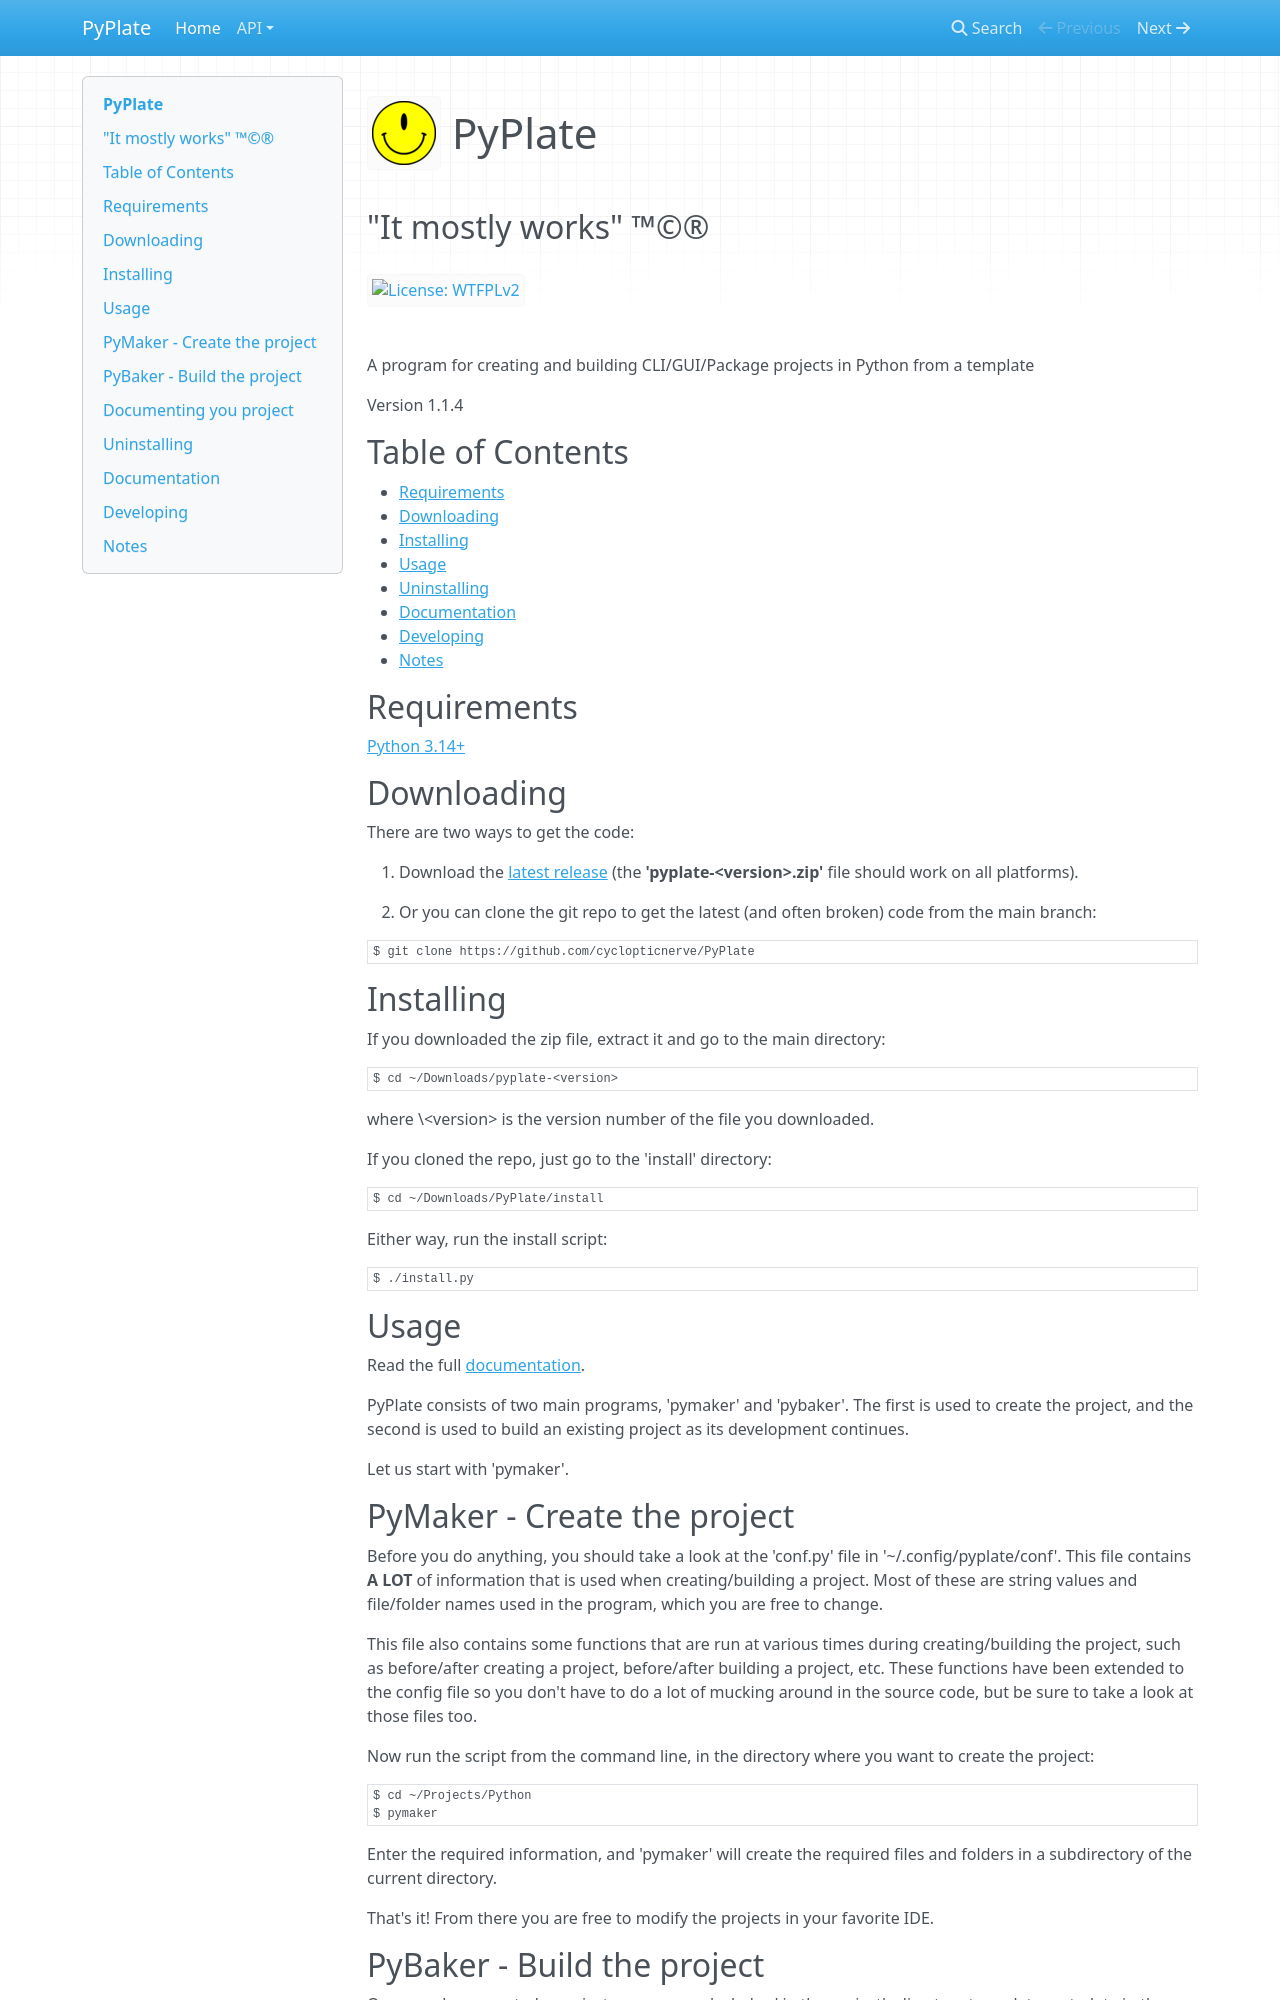

repository: cyclopticnerve/PyPlate · page: index.html · generator: mkdocs

<!----------------------------------------------------------------------------->
<!-- Project : PyPlate                                         /          \  -->
<!-- Filename: README.md                                      |     ()     | -->
<!-- Date    : 01/09/2026                                     |            | -->
<!-- Author  : cyclopticnerve                                 |   \____/   | -->
<!-- License : WTFPLv2                                         \          /  -->
<!----------------------------------------------------------------------------->

# ![Logo](images/pyplate.png) PyPlate

## "It mostly works" ™©®

[![License: WTFPLv2](https://img.shields.io/badge/License-WTFPL-brightgreen.svg)](http://www.wtfpl.net)

<!-- __RM_SHORT_DESC__ -->
A program for creating and building CLI/GUI/Package projects in Python from a template
<!-- __RM_SHORT_DESC__ -->

<!-- __RM_VERSION__ -->
Version 1.1.4
<!-- __RM_VERSION__ -->

<!-- __RM_SCREENSHOT__ -->
<!-- __RM_SCREENSHOT__ -->

## Table of Contents
- [Requirements](#requirements)
- [Downloading](#downloading)
- [Installing](#installing)
- [Usage](#usage)
- [Uninstalling](#uninstalling)
- [Documentation](#documentation)
- [Developing](#developing)
- [Notes](#notes)

## Requirements
<!-- __RM_DEPS__ -->
[Python 3.10+](https://python.org)
<!-- __RM_DEPS__ -->

## Downloading

There are two ways to get the code:

1. Download the [latest
release](https://github.com/cyclopticnerve/PyPlate/releases/latest)
(the **'pyplate-<version\>.zip'** file should work on all platforms).

2. Or you can clone the git repo to get the latest (and often broken) code from
   the main branch:
```bash
$ git clone https://github.com/cyclopticnerve/PyPlate
```

## Installing

<!-- __RM_APP__ -->
If you downloaded the zip file, extract it and go to the main directory:
```bash
$ cd ~/Downloads/pyplate-<version>
```
where \<version\> is the version number of the file you downloaded.

If you cloned the repo, just go to the 'install' directory:
```bash
$ cd ~/Downloads/PyPlate/install
```

Either way, run the install script:
```bash
$ ./install.py
```
<!-- __RM_APP__ -->

## Usage
Read the full [documentation](https://cyclopticnerve.github.io/PyPlate).

PyPlate consists of two main programs, 'pymaker' and 'pybaker'. The first
is used to create the project, and the second is used to build an existing
project as its development continues.

Let us start with 'pymaker'.

## PyMaker - Create the project
Before you do anything, you should take a look at the 'conf.py' file in
'~/.config/pyplate/conf'. This file contains A **LOT** of information that
is used when creating/building a project. Most of these are string values and
file/folder names used in the program, which you are free to change.

This file also contains some functions that are run at various times during
creating/building the project, such as before/after creating a project,
before/after building a project, etc.
These functions have been extended to the config file so you don't have to do a
lot of mucking around in the source code, but be sure to take a look at those
too.

Now run the script from the command line, in the directory where you want to
create the project:
```bash
$ cd ~/Projects/Python
$ pymaker
```

Enter the required information, and 'pymaker' will create the required files
and folders in a subdirectory of the current directory.

That's it! From there you are free to modify the projects in your favorite IDE.
